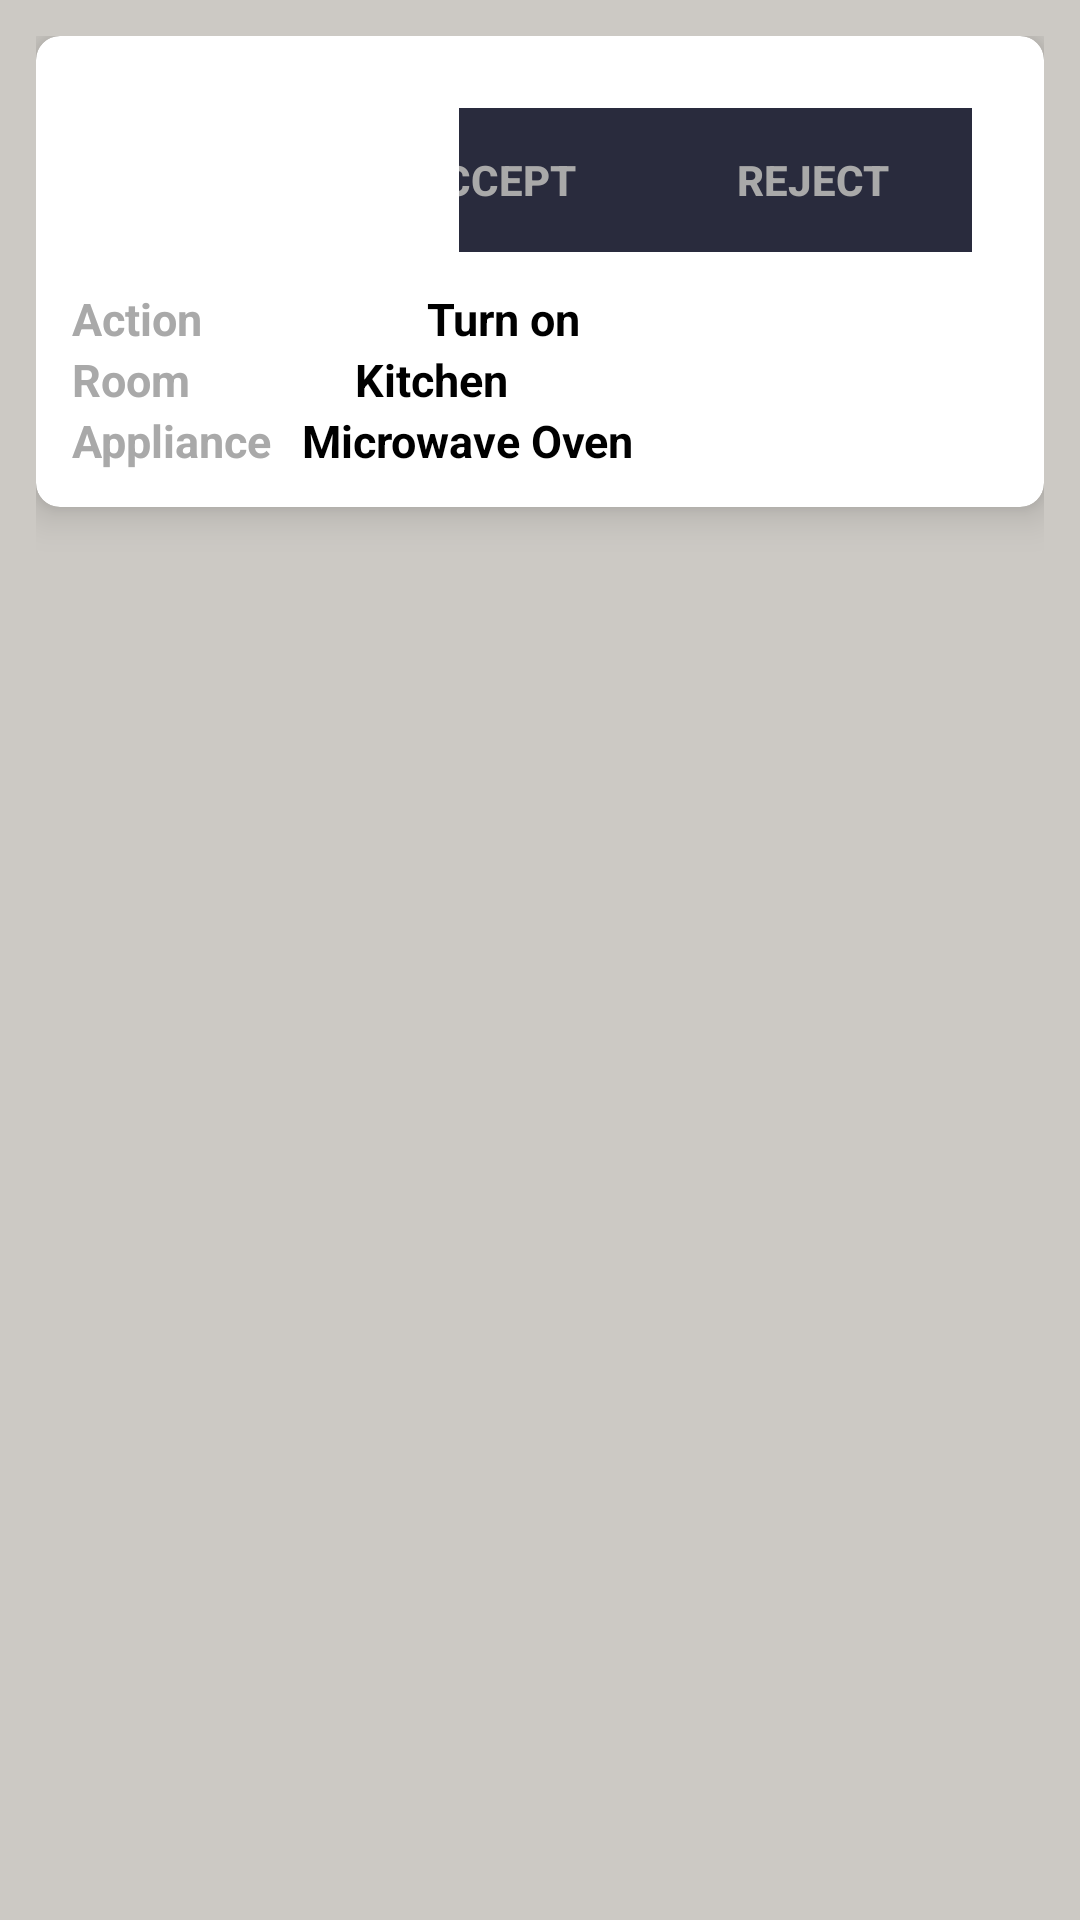

Produce the Android XML layout that renders to this screen, including the resource entries it uses.
<!-- AndroidManifest.xml: application theme Theme.Design.Light.NoActionBar -->
<!-- res/layout/activity_pattern.xml -->
<?xml version="1.0" encoding="utf-8"?>
<LinearLayout xmlns:android="http://schemas.android.com/apk/res/android"
    xmlns:tools="http://schemas.android.com/tools"
    android:layout_width="match_parent"
    android:layout_height="match_parent"
    xmlns:app="http://schemas.android.com/apk/res-auto"
    android:background="@color/colorAccent"
    android:orientation="vertical"
    android:descendantFocusability="blocksDescendants"
    android:layout_gravity="center"
    android:gravity="center"
    android:id="@+id/list_pattren">

    <LinearLayout
        android:layout_margin="12dp"
        android:layout_width="match_parent"
        android:layout_height="match_parent"
        android:orientation="vertical"
        android:layout_gravity="center">



        <androidx.cardview.widget.CardView
            android:layout_width="match_parent"
            android:layout_height="wrap_content"
            app:cardCornerRadius="8dp"
            app:cardElevation="8dp"

            >

            <LinearLayout
                android:layout_width="match_parent"
                android:layout_height="match_parent"
                android:layout_gravity="center_horizontal|center_vertical"
                android:layout_margin="12dp"
                android:orientation="vertical"
                >

                <LinearLayout
                    android:layout_width="match_parent"
                    android:layout_height="match_parent"
                    android:layout_gravity="center_horizontal|center_vertical"
                    android:layout_margin="12dp"
                    android:orientation="horizontal"
                    >

                    <ImageView
                        android:layout_width="117dp"
                        android:layout_height="match_parent"
                        android:src="@drawable/engineering" />


                    <LinearLayout
                        android:layout_width="match_parent"
                        android:layout_height="wrap_content"
                        android:gravity="right"
                        android:layout_gravity="center"
                        android:orientation="horizontal"
                        >


                        <Button
                            android:id="@+id/acceptaction"
                            android:layout_width="106dp"
                            android:layout_height="wrap_content"
                            android:layout_gravity="center"
                            android:text="Accept"
                            android:textColor="#a9a9a9"
                            android:textStyle="bold"
                            android:background="@color/primaryDark"
                            />

                        <Button
                            android:id="@+id/rejecteaction"
                            android:layout_width="106dp"
                            android:layout_height="wrap_content"
                            android:layout_gravity="center"
                            android:background="@color/primaryDark"
                            android:text="Reject"
                            android:textColor="#a9a9a9"
                            android:textStyle="bold" />

                    </LinearLayout>

                </LinearLayout>

                <LinearLayout
                    android:layout_width="match_parent"
                    android:layout_height="wrap_content"
                    android:layout_gravity="center"
                    android:orientation="horizontal"
                    >

                    <TextView
                        android:layout_width="wrap_content"
                        android:layout_height="wrap_content"
                        android:gravity="left"
                        android:text="Action"
                        android:textColor="#a9a9a9"
                        android:textSize="15dp"
                        android:textStyle="bold" />


                    <TextView
                        android:id="@+id/action"
                        android:layout_width="match_parent"
                        android:layout_height="wrap_content"

                        android:layout_marginLeft="75dp"
                        android:text="Turn on"
                        android:textColor="#000"
                        android:textSize="15dp"
                        android:textStyle="bold" />
                </LinearLayout>

                <LinearLayout
                    android:layout_width="match_parent"
                    android:layout_height="wrap_content"
                    android:gravity="right"
                    android:layout_gravity="center"
                    android:orientation="horizontal"
                    >

                    <TextView
                        android:layout_width="wrap_content"
                        android:layout_height="wrap_content"
                        android:gravity="left"
                        android:text="Room"
                        android:textColor="#a9a9a9"
                        android:textSize="15dp"
                        android:textStyle="bold" />
                    <TextView
                        android:id="@+id/room"
                        android:layout_width="match_parent"
                        android:layout_height="wrap_content"

                        android:text="Kitchen"
                        android:layout_marginLeft="55dp"
                        android:textColor="#000"
                        android:textSize="15dp"
                        android:textStyle="bold" />

                </LinearLayout>

                <LinearLayout
                    android:layout_width="match_parent"
                    android:layout_height="wrap_content"
                    android:gravity="right"
                    android:layout_gravity="center"

                    android:orientation="horizontal"
                    >
                    <TextView
                        android:layout_width="wrap_content"
                        android:layout_height="wrap_content"
                        android:gravity="left"
                        android:text="Appliance"
                        android:textColor="#a9a9a9"
                        android:textSize="15dp"
                        android:textStyle="bold" />

                    <TextView
                        android:id="@+id/appliance"
                        android:layout_width="match_parent"
                        android:layout_height="wrap_content"

                        android:layout_marginLeft="10dp"
                        android:text="Microwave Oven"
                        android:textColor="#000"
                        android:textSize="15dp"
                        android:textStyle="bold" />


                </LinearLayout>



            </LinearLayout>

        </androidx.cardview.widget.CardView>

    </LinearLayout>


</LinearLayout>
<!-- resources referenced by this layout -->
<resources>
  <color name="colorAccent">#ccc9c4</color>
  <color name="primaryDark">#292b3d</color>
</resources>
